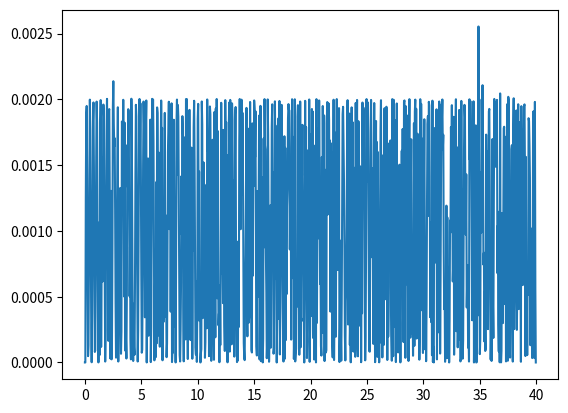
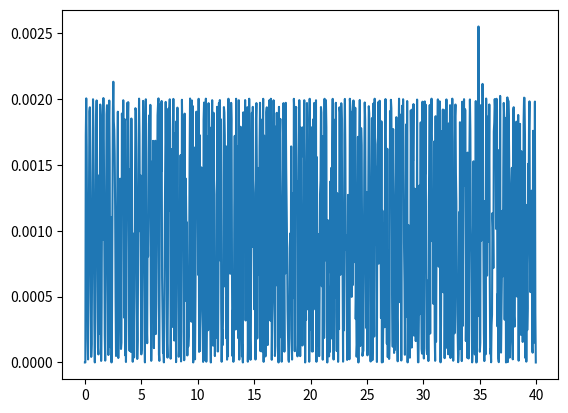
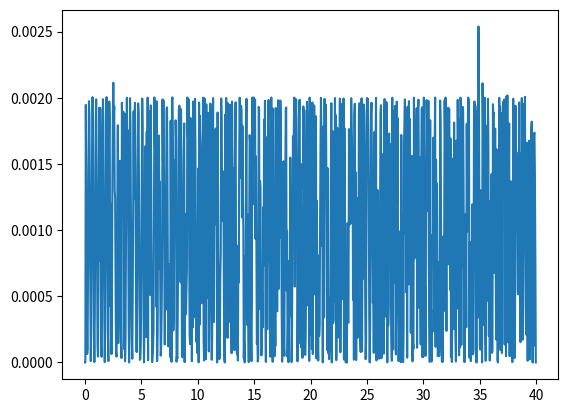
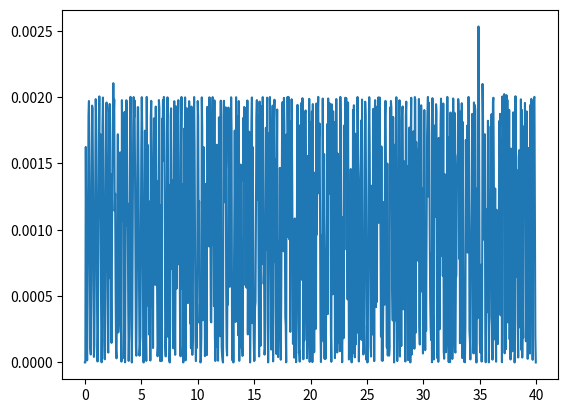

These charts were generated, in order, by the following Python code:
import numpy as np
from numpy.linalg import eig
import matplotlib.pyplot as plt

N_nodes = 50
max_radius = 150

def hulthen_discrete(r, delta, orbital, currH):
    t1 = -(delta * np.exp(-delta * r * currH))/(1- np.exp(-delta * r * currH))
    # t2 = (orbital * (orbital + 1))/2
    # t3 = delta / (1 - np.exp(-delta * r * currH))
    # t4 = np.exp(-delta * r * currH)
    return t1 #+ (t2*(t3**2)*t4)

def hulthen_array(width = N_nodes, size = max_radius, orbital = 1, delta = 0.025):
    true_size = width - 2
    h = size / width
    offDiags = np.full(shape = true_size - 1, fill_value = -1/(2 * h**2)) # off-diagonal entries
    offDiagA = np.diag(offDiags, 1) + np.diag(offDiags, -1)

    diags = np.zeros(true_size)
    for i in range(len(diags)):
        true_index = i + 2
        diags[i] = (1/(h**2)) + (orbital * (orbital + 1))/(2 * (true_index * h)**2) + hulthen_discrete(true_index, delta, orbital, h)
    diagA = np.diag(diags)
    A = offDiagA + diagA
    return A

### Plot of Hulthen Potential: ###
# plt.plot(np.linspace(1, 200, 10000), \
#          hulthen_discrete(np.linspace(1, 200, 10000), 0.025, 1, currH = 1))
# plt.xscale('log')
# plt.show()

# Eigenenergies for l = 1 (p shell) electrons
arr = hulthen_array(width = 1000, size = 40, orbital = 1, delta = 0.025)
e, w = eig(arr)
# ordering = e.argsort() # order of indices to sort the values
# w = w[e.argsort()]
# e.sort()

# sorted_e, sorted_w = zip(*sorted(zip(e, w)))
print('Eigenenergies of p orbital: ' + str(e))
# returns same energies as Table 1 (Varshni 1990) with original pure Hulthen potential
# but not with the additional terms from Eq. 5 (same paper)
x_range = np.arange(0, 40, 40/1000)
plt.show()
for i in range(len(e)):
    if e[i] < 0 :
        plt.plot(x_range, np.append(0, np.append(w[i], 0))**2)
        plt.show()
